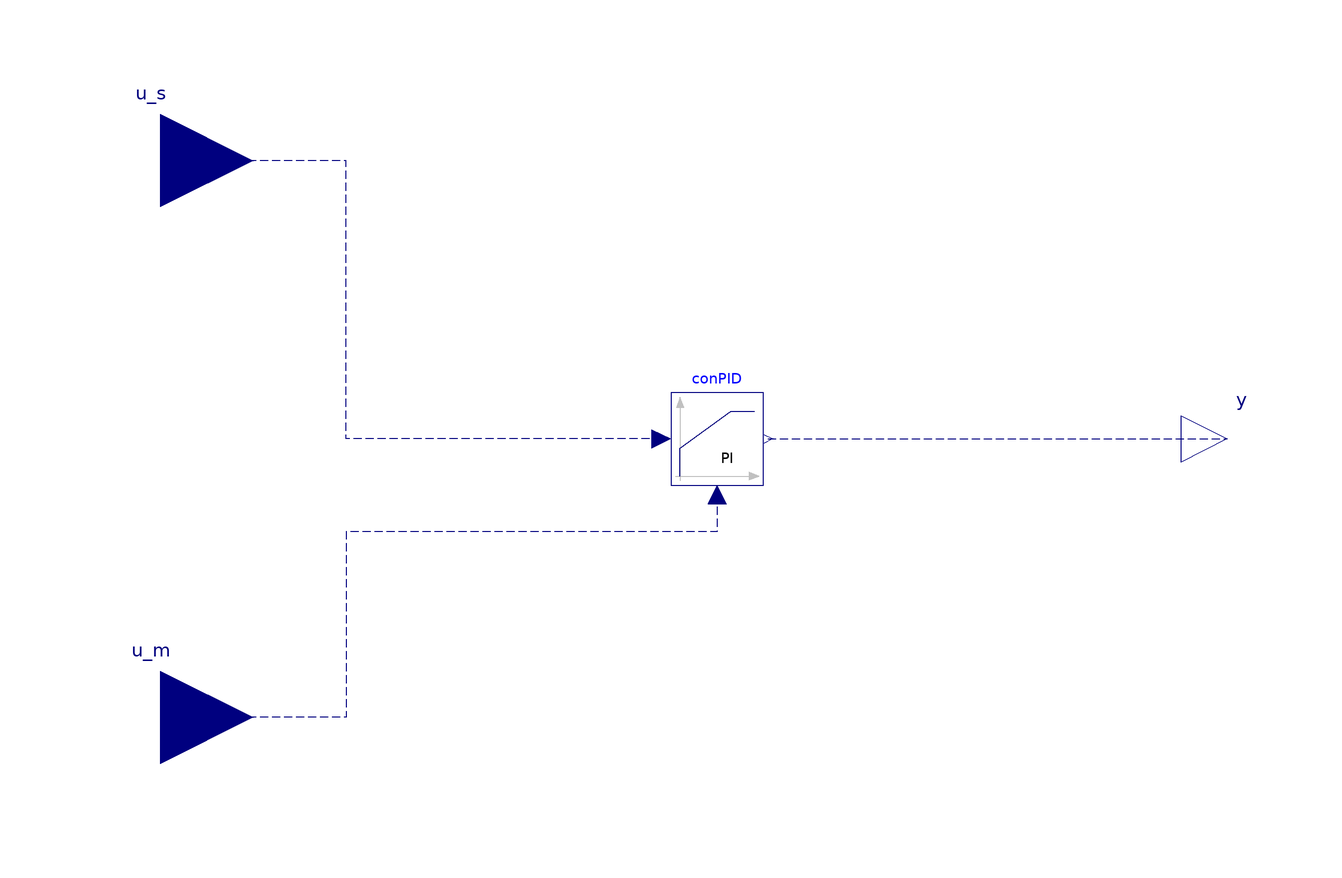

The component connection diagram of the Modelica model below, drawn from its own Placement and Line annotations.

model MixingBox_control

 parameter Real ti "ti for PI controller";
 parameter Real k "k for PI controller";
 parameter Real D_min "The minimum damp position";
 parameter Real D_max "The maximum damp position";
  Buildings.Controls.Continuous.LimPID conPID(
    controllerType=Modelica.Blocks.Types.SimpleController.PI,
    k=k,
    Ti=ti,
    yMin=D_min,
    reverseAction=true,
    yMax=D_max)
    annotation (Placement(transformation(extent={{-10,-10},{10,10}})));
  Modelica.Blocks.Interfaces.RealInput u_m
    "Connector of measurement input signal"                                        annotation (Placement(transformation(extent={{-140,
            -80},{-100,-40}})));
  Modelica.Blocks.Interfaces.RealOutput y "Connector of actuator output signal"
                                                                                annotation (Placement(transformation(extent={{100,-10},{120,10}})));
  Modelica.Blocks.Interfaces.RealInput u_s "Connector of setpoint input signal"
    annotation (Placement(transformation(extent={{-140,40},{-100,80}})));
equation
  connect(conPID.u_m, u_m) annotation (Line(
      points={{0,-12},{0,-20},{-80,-20},{-80,-60},{-120,-60}},
      color={0,0,127},
      pattern=LinePattern.Dash));
  connect(conPID.y, y) annotation (Line(
      points={{11,0},{110,0}},
      color={0,0,127},
      pattern=LinePattern.Dash));
  connect(conPID.u_s, u_s) annotation (Line(points={{-12,0},{-12,0},{-80,0},{
          -80,60},{-120,60}},
                          color={0,0,127},
      pattern=LinePattern.Dash));
  annotation (Diagram(coordinateSystem(preserveAspectRatio=false, extent={{-100,
            -100},{100,100}})),                                                                     Icon(coordinateSystem(preserveAspectRatio=false, extent={{-100,-100},{100,100}}), graphics={
        Rectangle(
          extent={{-100,100},{100,-100}},
          lineColor={0,0,127},
          fillColor={255,255,255},
          fillPattern=FillPattern.Solid),
        Text(
          extent={{-72,72},{70,-64}},
          lineColor={0,0,127},
          fillColor={255,255,255},
          fillPattern=FillPattern.Solid,
          textString="C"),       Text(
          extent={{-155,141},{145,101}},
          lineColor={0,0,255},
          fillPattern=FillPattern.HorizontalCylinder,
          fillColor={0,127,255},
          textString="%name")}));
end MixingBox_control;